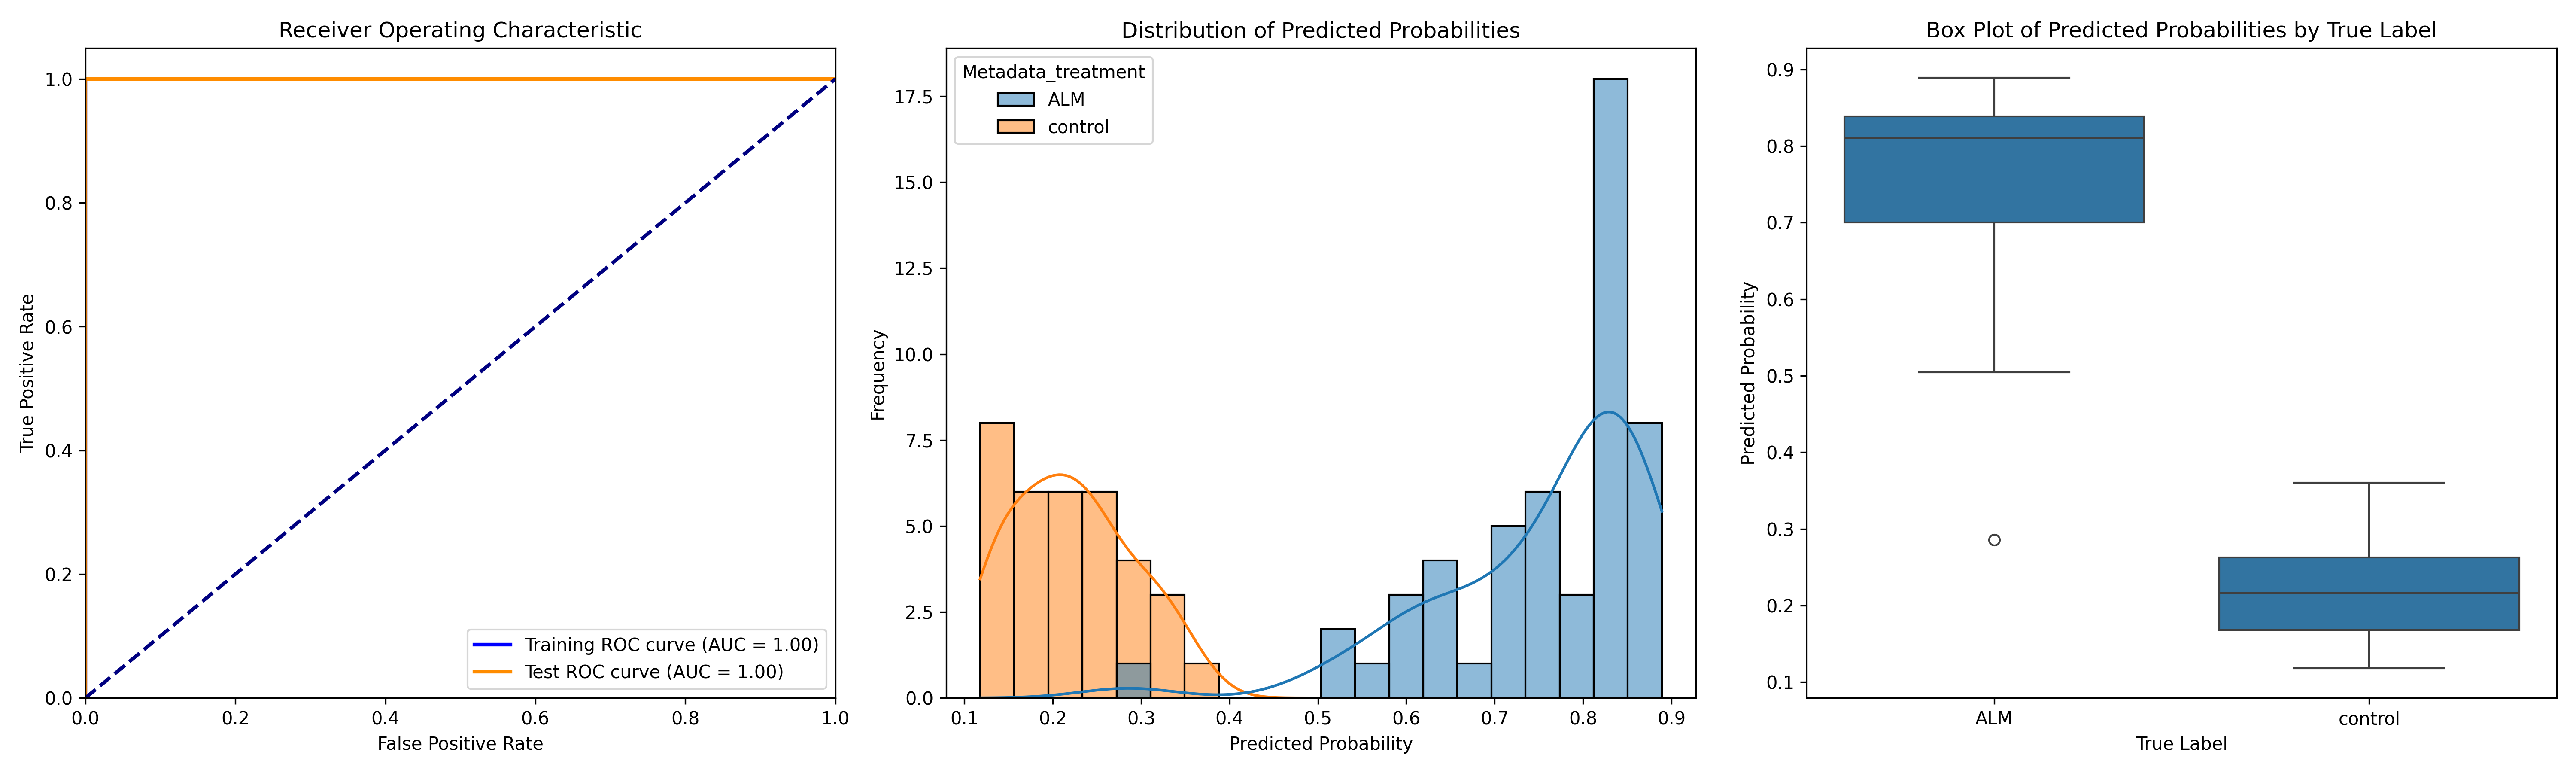

The file beside this chart, header and first rows:
ObjectNumber, Metadata_site, Metadata_concentration, Metadata_hour, Metadata_treatment, Predicted_Probability, Is_Test, S
1, 0, 3, 6, ALM, 0.5613, True, 0.3394
2, 0, 3, 6, ALM, 0.6155, False, 0.3936
1, 1, 3, 6, ALM, 0.5267, False, 0.3048
1, 10, 3, 6, ALM, 0.8132, False, 0.5913
2, 10, 3, 6, ALM, 0.8368, False, 0.6149
3, 10, 3, 6, ALM, 0.8385, False, 0.6165
4, 10, 3, 6, ALM, 0.8545, False, 0.6326
1, 11, 3, 6, ALM, 0.6984, False, 0.4765
2, 11, 3, 6, ALM, 0.6283, False, 0.4064
3, 11, 3, 6, ALM, 0.8297, True, 0.6078
1, 12, 3, 6, ALM, 0.8316, False, 0.6097
2, 12, 3, 6, ALM, 0.7685, False, 0.5466
1, 13, 3, 6, ALM, 0.865, False, 0.6431
2, 13, 3, 6, ALM, 0.8893, True, 0.6674
3, 13, 3, 6, ALM, 0.8372, False, 0.6153
1, 14, 3, 6, ALM, 0.8406, False, 0.6186
2, 14, 3, 6, ALM, 0.7641, False, 0.5422
1, 15, 3, 6, ALM, 0.5042, True, 0.2823
2, 15, 3, 6, ALM, 0.2859, False, 0.06403
3, 15, 3, 6, ALM, 0.6235, False, 0.4016
1, 16, 3, 6, ALM, 0.8493, False, 0.6274
2, 16, 3, 6, ALM, 0.8623, False, 0.6404
3, 16, 3, 6, ALM, 0.867, False, 0.6451
1, 17, 3, 6, ALM, 0.8252, False, 0.6033
2, 17, 3, 6, ALM, 0.756, False, 0.5341
1, 18, 3, 6, ALM, 0.8495, False, 0.6276
2, 18, 3, 6, ALM, 0.8361, False, 0.6142
3, 18, 3, 6, ALM, 0.7007, False, 0.4788
1, 19, 3, 6, ALM, 0.6386, False, 0.4167
2, 19, 3, 6, ALM, 0.7276, True, 0.5057
3, 19, 3, 6, ALM, 0.7557, False, 0.5338
1, 2, 3, 6, ALM, 0.8299, True, 0.608
2, 2, 3, 6, ALM, 0.8401, False, 0.6182
3, 2, 3, 6, ALM, 0.8416, False, 0.6197
1, 3, 3, 6, ALM, 0.6269, True, 0.405
2, 3, 3, 6, ALM, 0.7653, False, 0.5434
1, 4, 3, 6, ALM, 0.8763, True, 0.6544
2, 4, 3, 6, ALM, 0.8164, False, 0.5945
1, 5, 3, 6, ALM, 0.5815, False, 0.3596
2, 5, 3, 6, ALM, 0.7436, False, 0.5217
3, 5, 3, 6, ALM, 0.6761, False, 0.4542
4, 5, 3, 6, ALM, 0.7799, False, 0.558
1, 6, 3, 6, ALM, 0.8364, False, 0.6145
2, 6, 3, 6, ALM, 0.8086, False, 0.5867
3, 6, 3, 6, ALM, 0.831, True, 0.6091
1, 7, 3, 6, ALM, 0.8073, False, 0.5854
2, 7, 3, 6, ALM, 0.8675, False, 0.6456
3, 7, 3, 6, ALM, 0.8368, False, 0.6149
1, 8, 3, 6, ALM, 0.701, False, 0.4791
2, 8, 3, 6, ALM, 0.7159, True, 0.494
1, 9, 3, 6, ALM, 0.6176, True, 0.3957
2, 9, 3, 6, ALM, 0.8512, False, 0.6293
1, 0, 0, 4, control, 0.1558, False, -0.06613
2, 0, 0, 4, control, 0.2482, False, 0.02627
3, 0, 0, 4, control, 0.1617, False, -0.06022
4, 0, 0, 4, control, 0.1891, False, -0.03279
1, 1, 0, 4, control, 0.1998, False, -0.02207
2, 1, 0, 4, control, 0.1332, False, -0.08868
1, 13, 0, 4, control, 0.191, False, -0.03091
2, 13, 0, 4, control, 0.1868, False, -0.03514
... 26 more rows
